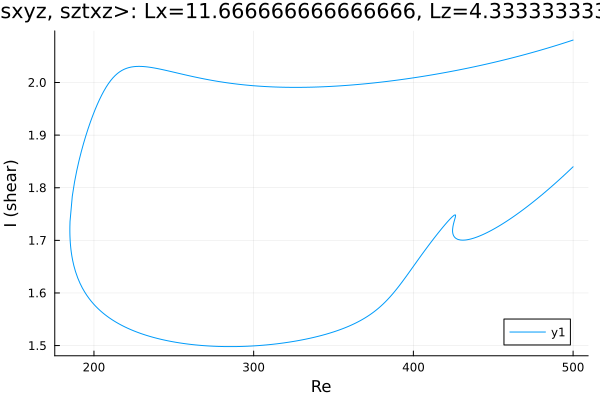

The file beside this chart, header and first rows:
Re, shear
500.0, 1.84
499.8, 1.839
498.4, 1.835
497, 1.831
495.6, 1.827
494.2, 1.823
492.7, 1.819
491.3, 1.815
489.9, 1.811
488.5, 1.808
487.1, 1.804
485.7, 1.8
484.3, 1.796
482.8, 1.793
481.4, 1.789
480, 1.785
478.6, 1.782
477.2, 1.778
475.8, 1.775
474.4, 1.771
472.9, 1.768
471.5, 1.765
470.1, 1.761
468.7, 1.758
467.3, 1.755
465.9, 1.752
464.5, 1.749
463, 1.746
461.6, 1.743
460.2, 1.74
458.8, 1.737
457.4, 1.734
456, 1.732
454.6, 1.729
453.1, 1.726
451.7, 1.724
450.3, 1.721
448.9, 1.719
447.5, 1.717
446.1, 1.715
444.7, 1.713
443.2, 1.711
441.8, 1.709
440.4, 1.707
439, 1.705
437.6, 1.704
436.2, 1.703
434.8, 1.702
433.3, 1.701
432.4, 1.701
431, 1.7
429.6, 1.701
428.2, 1.702
427.7, 1.702
426.8, 1.704
426.1, 1.705
425.6, 1.707
425.3, 1.708
425.1, 1.71
424.9, 1.711
... 550 more rows
